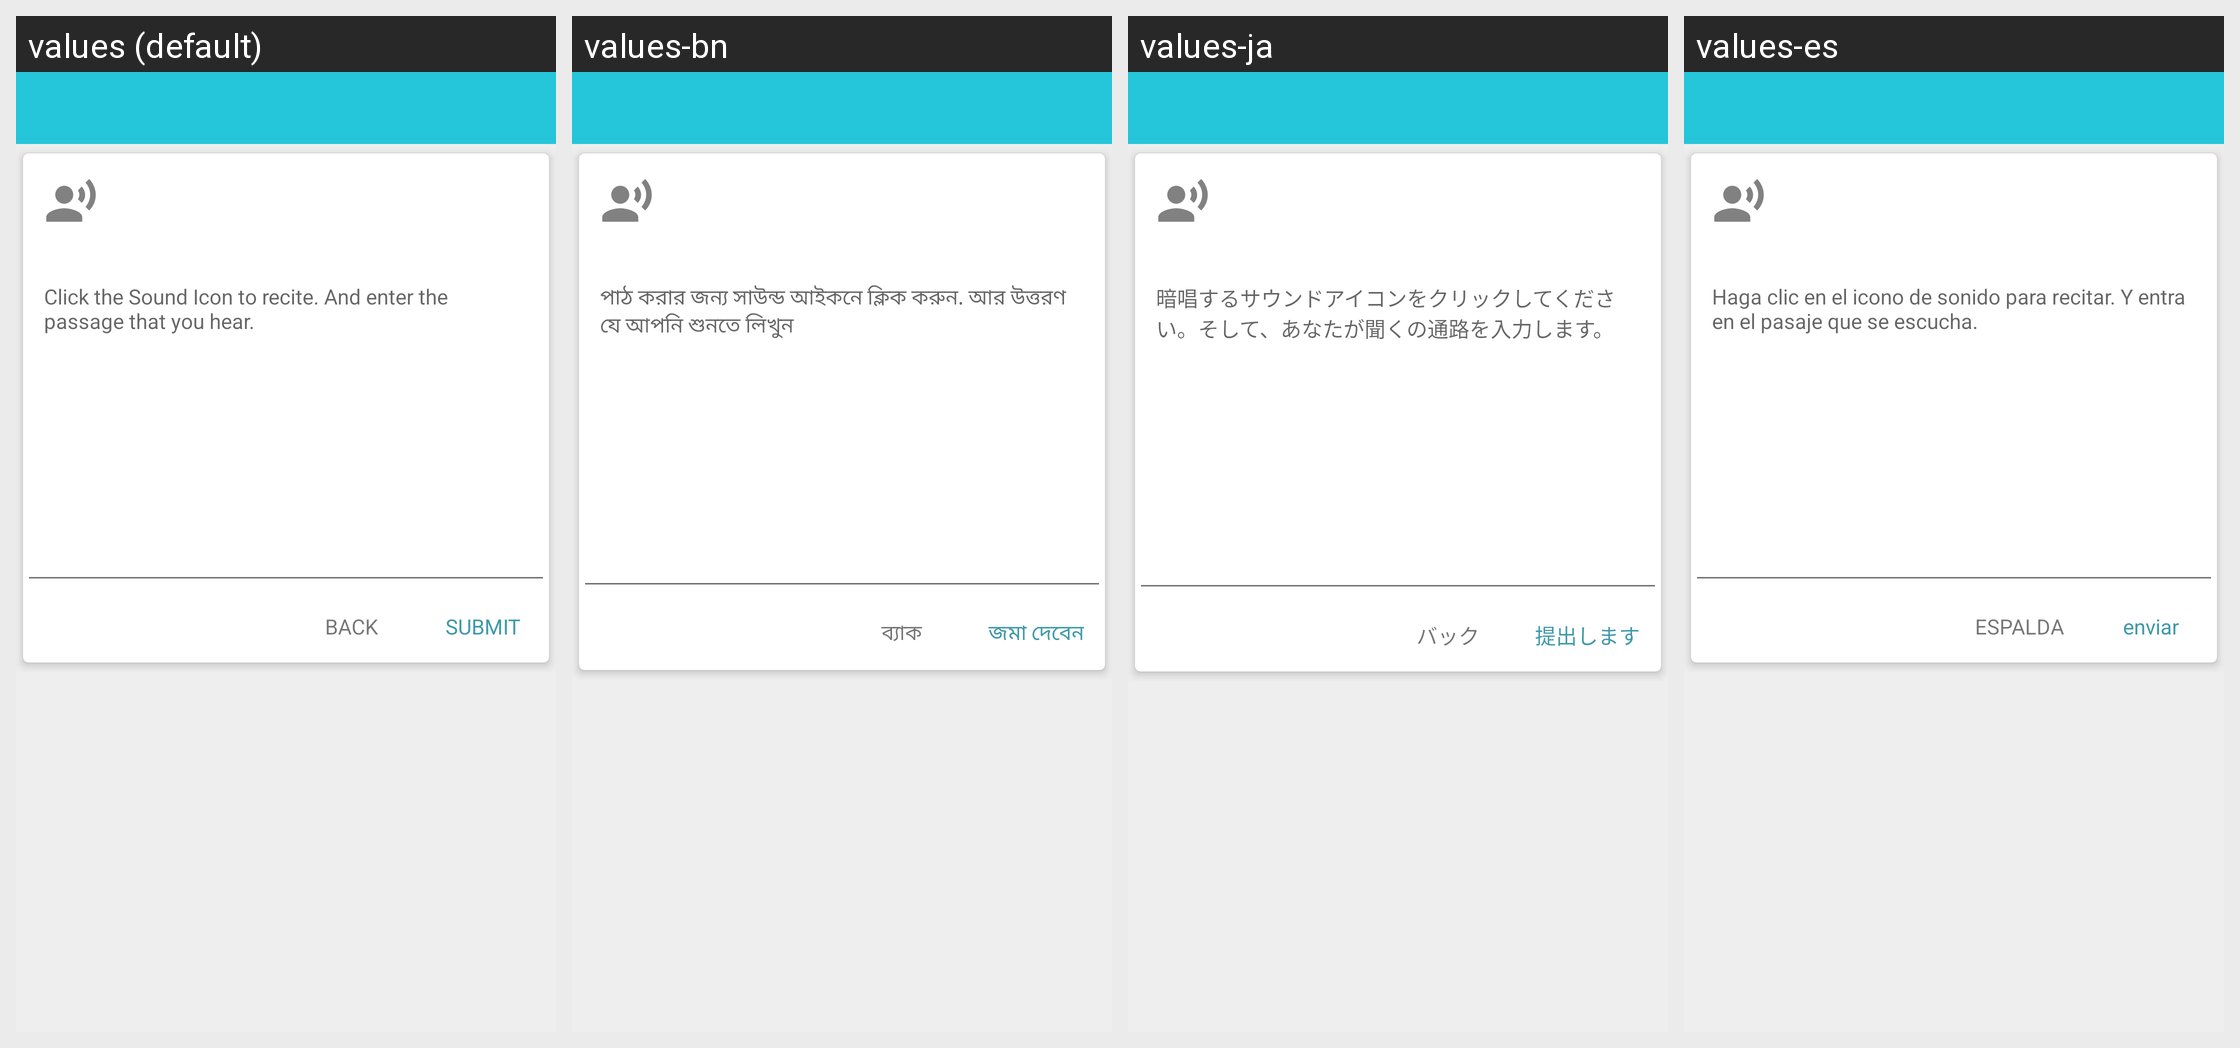

For this localized Android screen grid, give each drawn string resource with its value in every locale shown.
Android screen res/layout/fragment_detail_dict.xml rendered under 4 locales, left to right: values (default), values-bn, values-ja, values-es. Device: Nexus 5 (rendered at 1080×1920; each locale shown at half size, 540×960, under a caption strip naming it); theme AppTheme.
Other locales in the repository, not shown: values-hi.
Strings drawn on this screen, with the default value and each locale's value (text and hints the layout hard-codes, and strings that could not be matched under every locale, appear in the picture but are not listed):

hint_passage_dict
  values: Click the Sound Icon to recite. And enter the passage that you hear.
  values-bn: পাঠ করার জন্য সাউন্ড আইকনে ক্লিক করুন. আর উত্তরণ যে আপনি শুনতে লিখুন
  values-ja: 暗唱するサウンドアイコンをクリックしてください。そして、あなたが聞くの通路を入力します。
  values-es: Haga clic en el icono de sonido para recitar. Y entra en el pasaje que se escucha.

submit
  values: SUBMIT
  values-bn: জমা দেবেন
  values-ja: 提出します
  values-es: enviar

back_dict
  values: BACK
  values-bn: ব্যাক
  values-ja: バック
  values-es: ESPALDA
